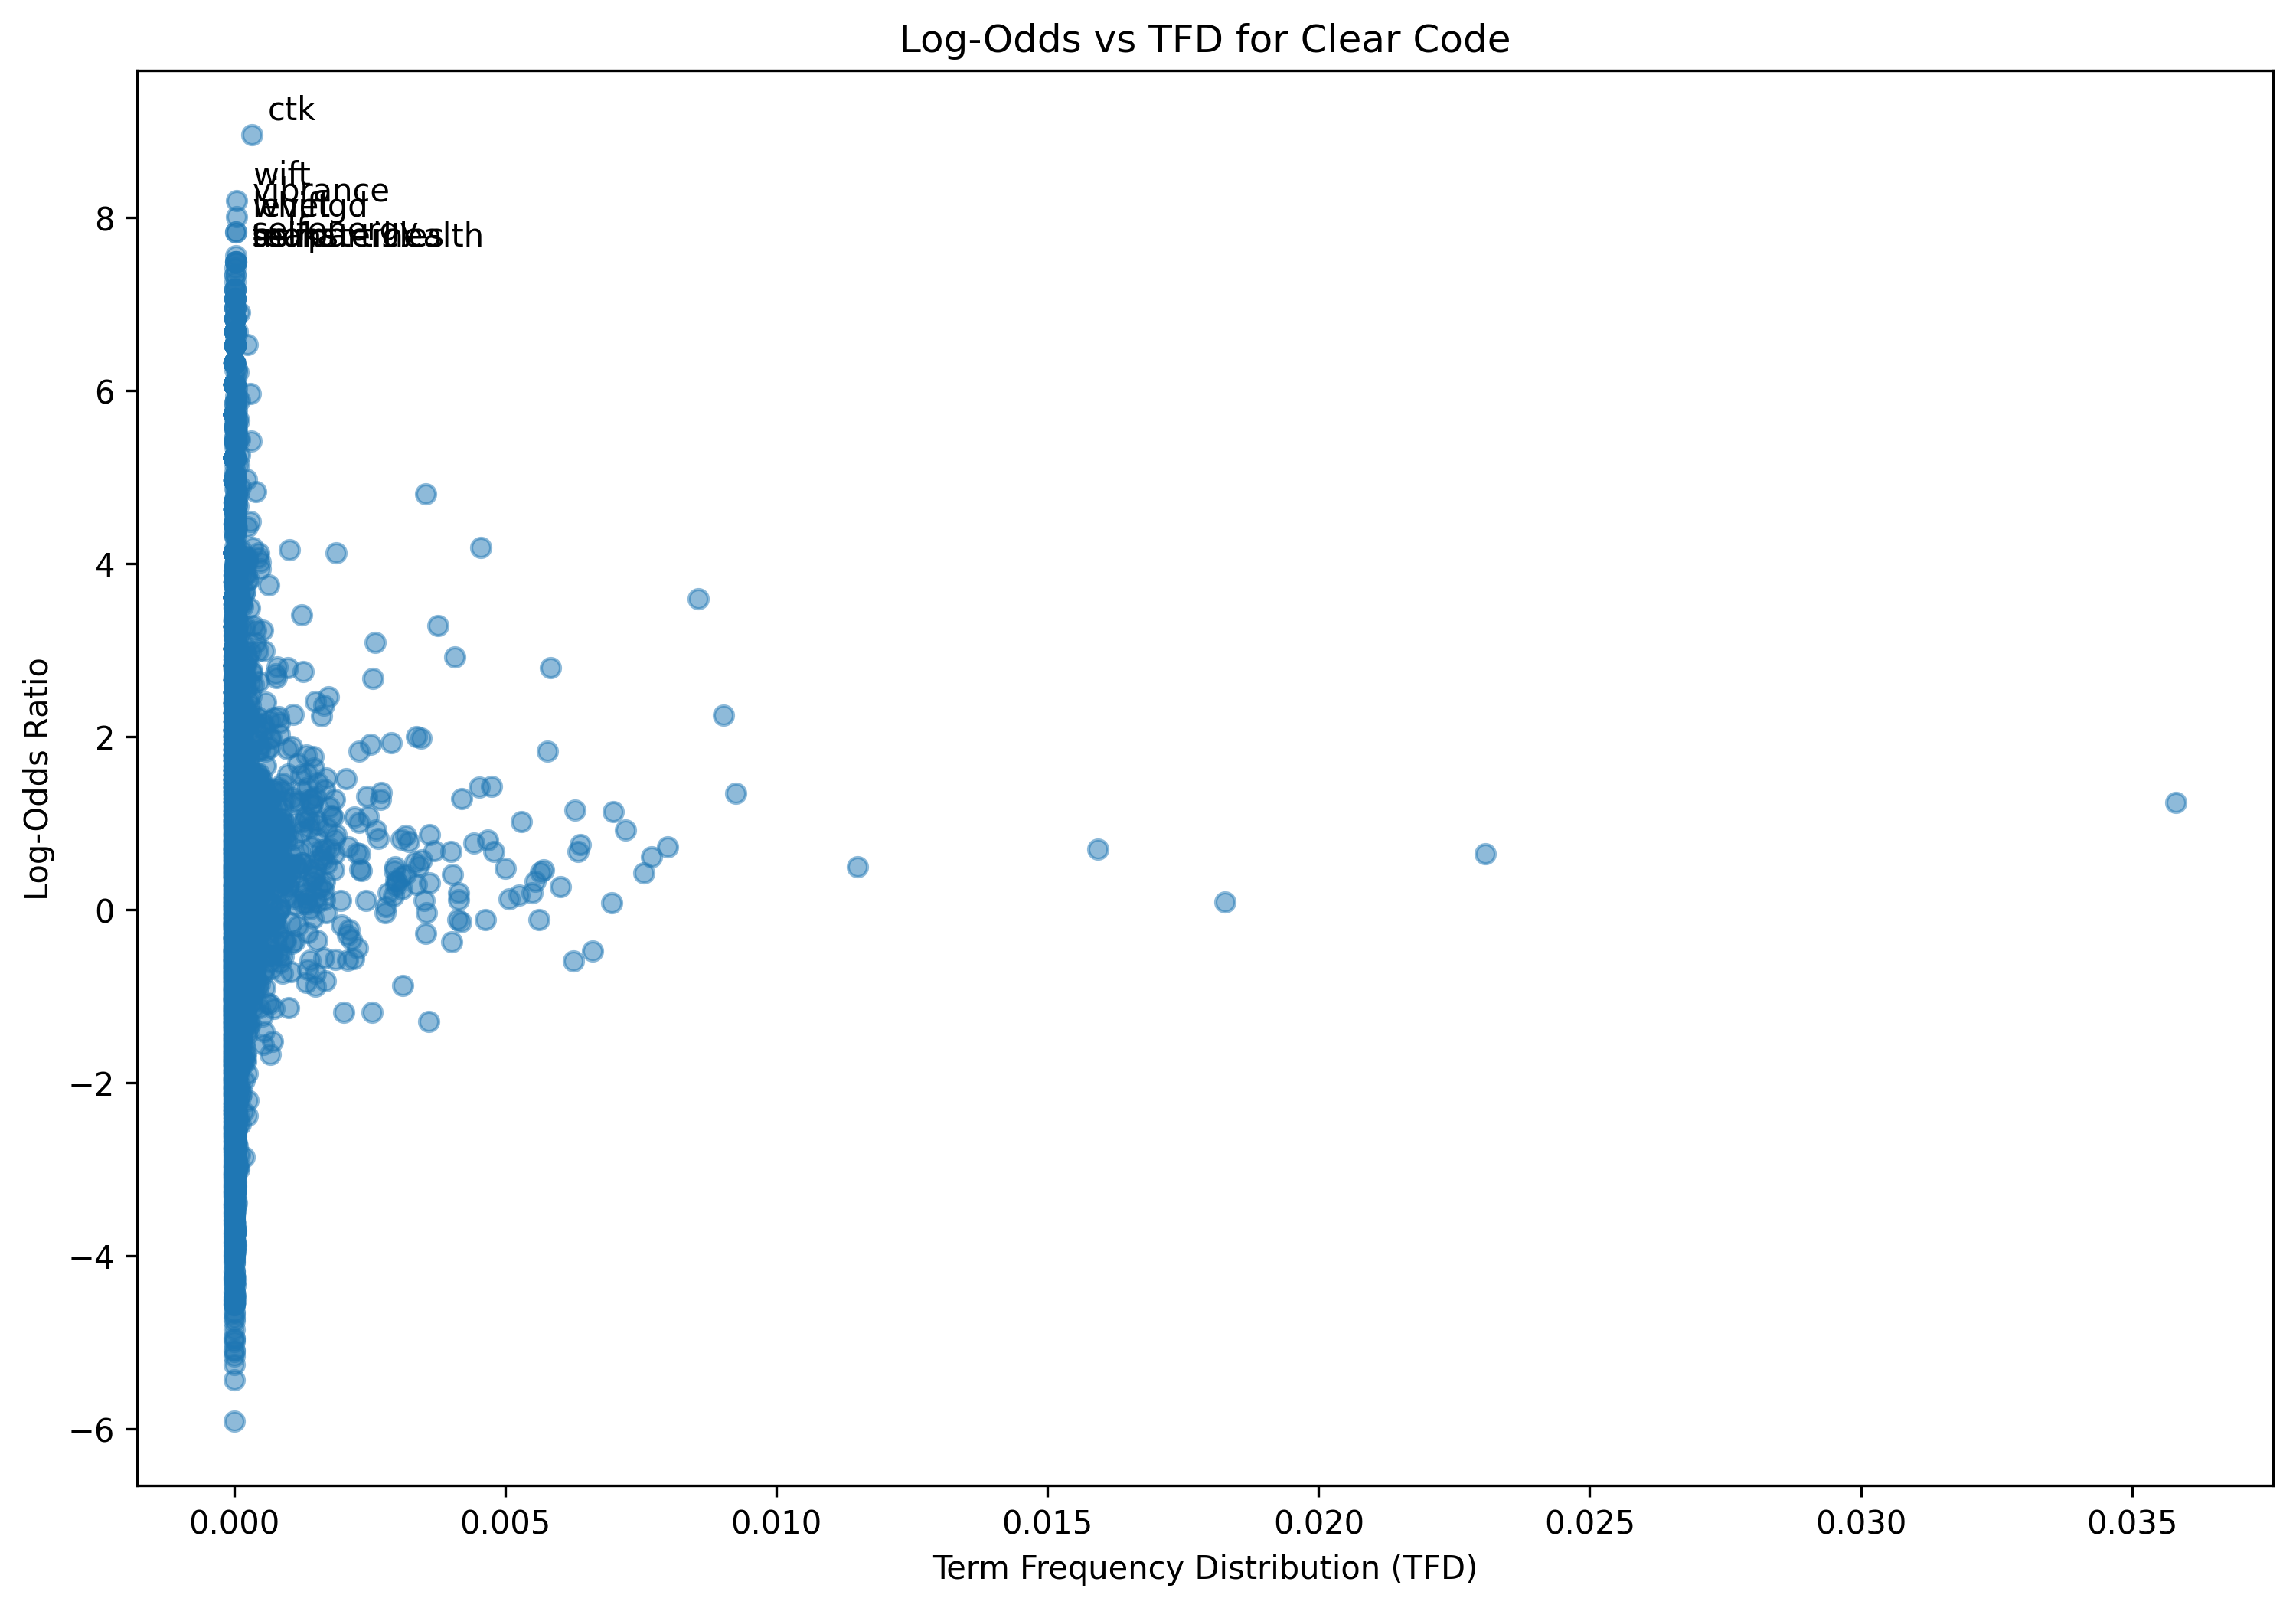

The data file committed next to this chart (first rows):
term, log_odds, tfd
hello, -1.034, 0.0002464
tutorial, -0.6433, 0.000361
create, 0.72, 0.007993
platformer, 1.103, 5.1327851518791125e-05
overworld, 6.531, 0.0002378
game, 1.015, 0.005302
quite, 2.002, 0.00336
advanced, 0.04277, 0.0001591
variety, -1.234, 1.3687427071677633e-05
enemy, 1.686, 0.001179
trap, -1.215, 6.843713535838817e-06
complex, 0.9092, 0.0004722
movement, 2.026, 0.0008366
system, -0.2085, 0.0008041
includes, -1.456, 1.710928383959704e-05
wall, 1.089, 0.0004312
jump, 1.052, 0.0008931
semic, 3.693, 4.10622812150329e-05
collidable, 5.251, 0.0001027
platform, 0.1872, 0.0003199
ton, 0.4162, 0.0003285
animation, 1.832, 0.002298
level, 1.355, 0.002717
made, -0.7145, 0.0003696
tiled, 4.042, 0.0002361
meaning, 1.787, 0.001329
extend, 0.7449, 0.0001266
easily, 1.367, 0.000888
talk, -0.1819, 0.0007494
throughout, -1.099, 3.0796710911274674e-05
video, -1.137, 0.001006
fact, -0.0253, 0.0003525
make, -0.37, 0.004009
three, -0.3533, 0.001531
major, 1.407, 0.0002943
stage, 0.2055, 0.0001625
start, 0.4027, 0.004019
basic, 1.065, 0.001817
logic, 1.248, 0.001107
add, 0.4278, 0.005649
proper, 1.573, 0.0004585
graphic, 2.251, 0.001095
ui, 0.1993, 0.0004448
finally, 1.467, 0.001538
care, 0.8856, 0.0006792
watch, -2.535, 2.5663925759395563e-05
part, 0.8543, 0.00316
isolation, -0.4267, 3.4218567679194083e-06
code, -0.2744, 0.003528
modular, -0.9544, 6.843713535838817e-06
top, 1.412, 0.004524
cover, 1.766, 0.001449
vital, -0.7866, 1.7109283839597042e-06
math, 0.2734, 0.0003371
concept, -0.367, 0.0002344
collision, 3.087, 0.002606
detection, -0.5922, 3.421856767919408e-05
delta, 2.677, 0.0007819
time, -0.1149, 0.004127
adjusted, 0.2618, 1.5398355455637337e-05
... 7,414 more rows
